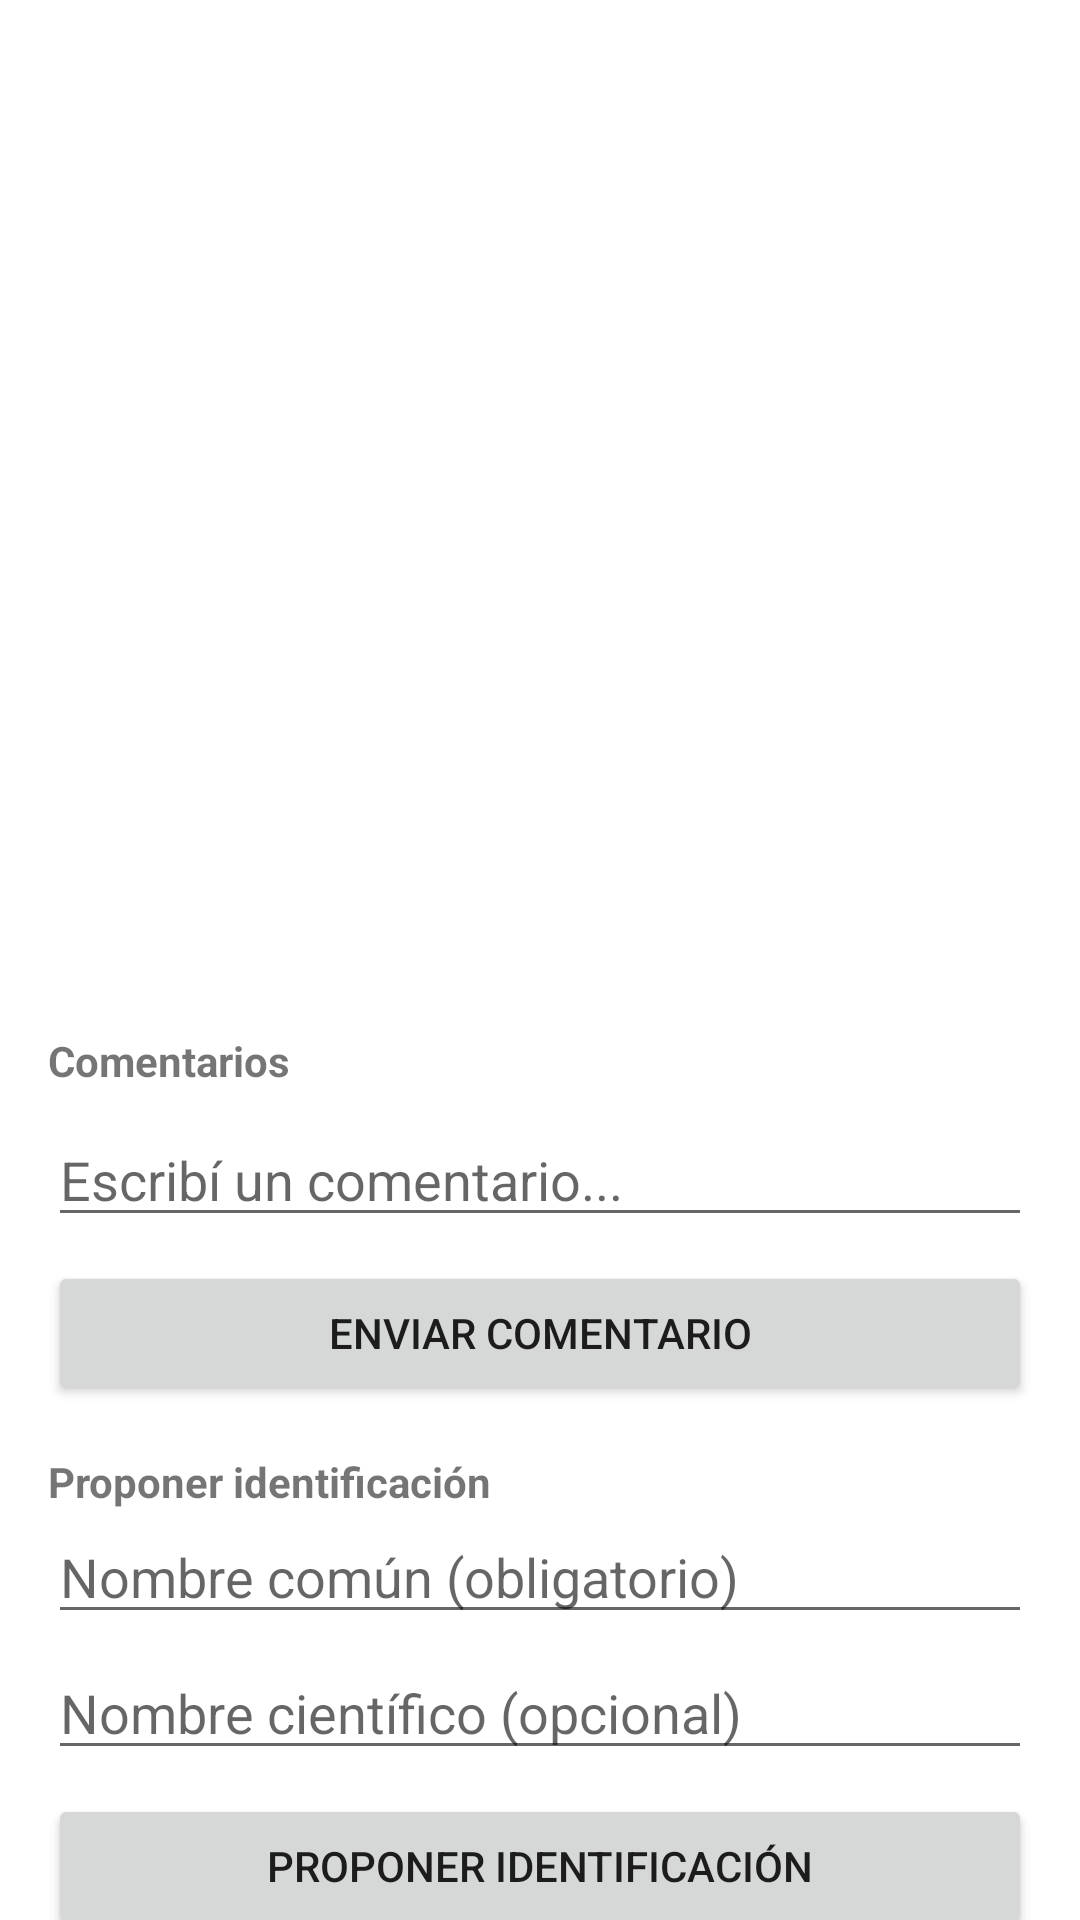

This screen was rendered from an Android layout file. Write that file and the resources it references.
<!-- AndroidManifest.xml: application theme Theme.MiVivero -->
<!-- res/layout/fragment_detalle_publicacion.xml -->
<?xml version="1.0" encoding="utf-8"?>
<androidx.core.widget.NestedScrollView
    xmlns:android="http://schemas.android.com/apk/res/android"
    android:layout_width="match_parent"
    android:layout_height="match_parent"
    android:fillViewport="true"
   >

    <LinearLayout
        android:layout_width="match_parent"
        android:layout_height="wrap_content"
        android:orientation="vertical"
        android:padding="16dp">


        <LinearLayout
            android:id="@+id/layoutIdentificada"
            android:layout_width="match_parent"
            android:layout_height="wrap_content"
            android:orientation="vertical"
            android:background="#E8F5E9"
            android:padding="12dp"
            android:visibility="gone"
            android:layout_marginBottom="12dp">

            <TextView
                android:text="🌿 IDENTIFICADA"
                android:textStyle="bold"
                android:textColor="#2E7D32"
                android:layout_width="wrap_content"
                android:layout_height="wrap_content"/>

            <TextView
                android:id="@+id/tvNombreComun"
                android:layout_width="wrap_content"
                android:layout_height="wrap_content"
                android:textStyle="bold"
                android:textSize="16sp"
                android:layout_marginTop="4dp"/>

            <TextView
                android:id="@+id/tvNombreCientifico"
                android:layout_width="wrap_content"
                android:layout_height="wrap_content"
                android:textStyle="italic"
                android:layout_marginTop="2dp"/>

            <TextView
                android:id="@+id/tvIdentificadaPor"
                android:layout_width="wrap_content"
                android:layout_height="wrap_content"
                android:textSize="11sp"
                android:textColor="#555555"
                android:layout_marginTop="4dp"/>
        </LinearLayout>



        <ImageView
            android:id="@+id/imgDetalle"
            android:layout_width="match_parent"
            android:layout_height="250dp"
            android:scaleType="centerCrop"/>

        <TextView
            android:id="@+id/tvObservacionDetalle"
            android:layout_width="match_parent"
            android:layout_height="wrap_content"
            android:layout_marginTop="12dp"
            android:textSize="16sp"/>

        <TextView
            android:id="@+id/tvAutorDetalle"
            android:layout_width="match_parent"
            android:layout_height="wrap_content"
            android:textSize="12sp"
            android:textColor="#666666"
            android:layout_marginTop="4dp"/>

        <TextView
            android:text="Comentarios"
            android:textStyle="bold"
            android:layout_marginTop="24dp"
            android:layout_width="wrap_content"
            android:layout_height="wrap_content"/>

        <androidx.recyclerview.widget.RecyclerView
            android:id="@+id/recyclerComentarios"
            android:layout_width="match_parent"
            android:layout_height="wrap_content"
            android:nestedScrollingEnabled="false"
            />

        <EditText
            android:id="@+id/etComentario"
            android:layout_width="match_parent"
            android:layout_height="wrap_content"
            android:hint="Escribí un comentario..."
            android:layout_marginTop="8dp"/>
        <Button
            android:id="@+id/btnEnviarComentario"
            android:layout_width="match_parent"
            android:layout_height="wrap_content"
            android:text="Enviar comentario"
            android:layout_marginTop="8dp"/>



        <TextView
            android:text="Proponer identificación"
            android:textStyle="bold"
            android:layout_marginTop="16dp"
            android:layout_width="wrap_content"
            android:layout_height="wrap_content"/>

        <EditText
            android:id="@+id/etNombreComun"
            android:layout_width="match_parent"
            android:layout_height="wrap_content"
            android:hint="Nombre común (obligatorio)"/>

        <EditText
            android:id="@+id/etNombreCientifico"
            android:layout_width="match_parent"
            android:layout_height="wrap_content"
            android:hint="Nombre científico (opcional)"
            android:layout_marginTop="4dp"/>

        <Button
            android:id="@+id/btnProponer"
            android:layout_width="match_parent"
            android:layout_height="wrap_content"
            android:text="Proponer identificación"
            android:layout_marginTop="8dp"/>


    </LinearLayout>

</androidx.core.widget.NestedScrollView>
<!-- resources referenced by this layout -->
<resources>
  <style name="Theme.MiVivero" parent="Base.Theme.MiVivero" />
  <style name="Base.Theme.MiVivero" parent="Theme.MaterialComponents.Light.NoActionBar" />
</resources>
